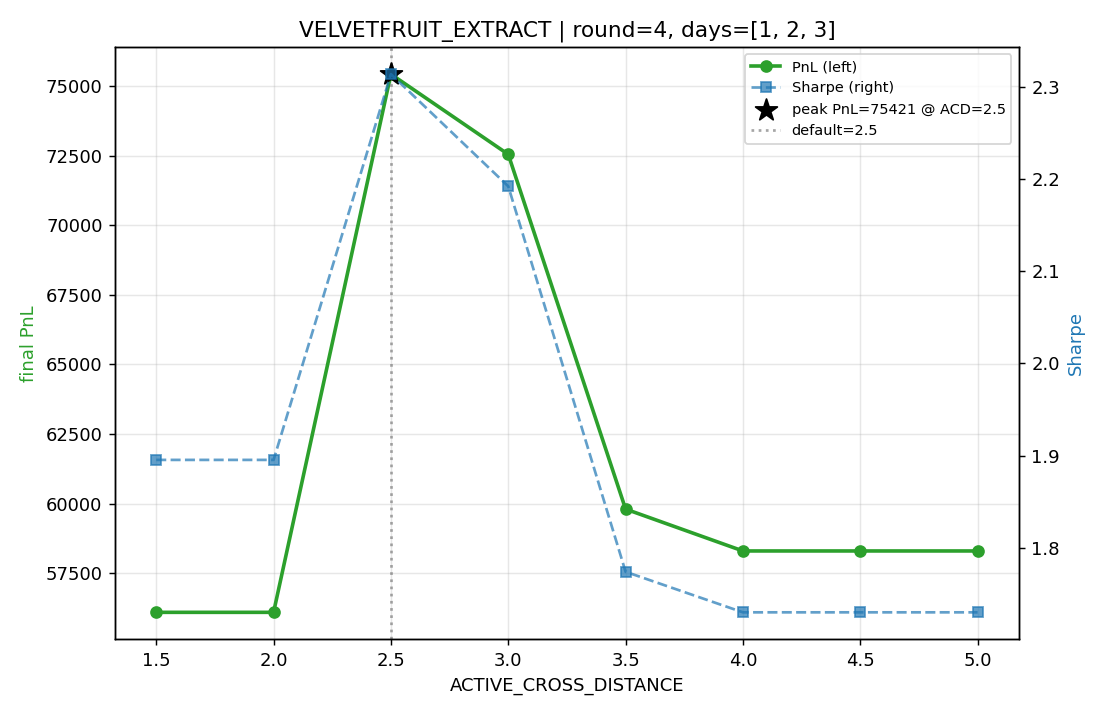

The file beside this chart, header and first rows:
product, acd, final_pnl, sharpe
VELVETFRUIT_EXTRACT, 1.5, 56101, 1.895
VELVETFRUIT_EXTRACT, 3, 72541, 2.192
VELVETFRUIT_EXTRACT, 2, 56101, 1.895
VELVETFRUIT_EXTRACT, 2.5, 75421, 2.314
VELVETFRUIT_EXTRACT, 4.5, 58304, 1.73
VELVETFRUIT_EXTRACT, 4, 58304, 1.73
VELVETFRUIT_EXTRACT, 5, 58304, 1.73
VELVETFRUIT_EXTRACT, 3.5, 59807, 1.774
